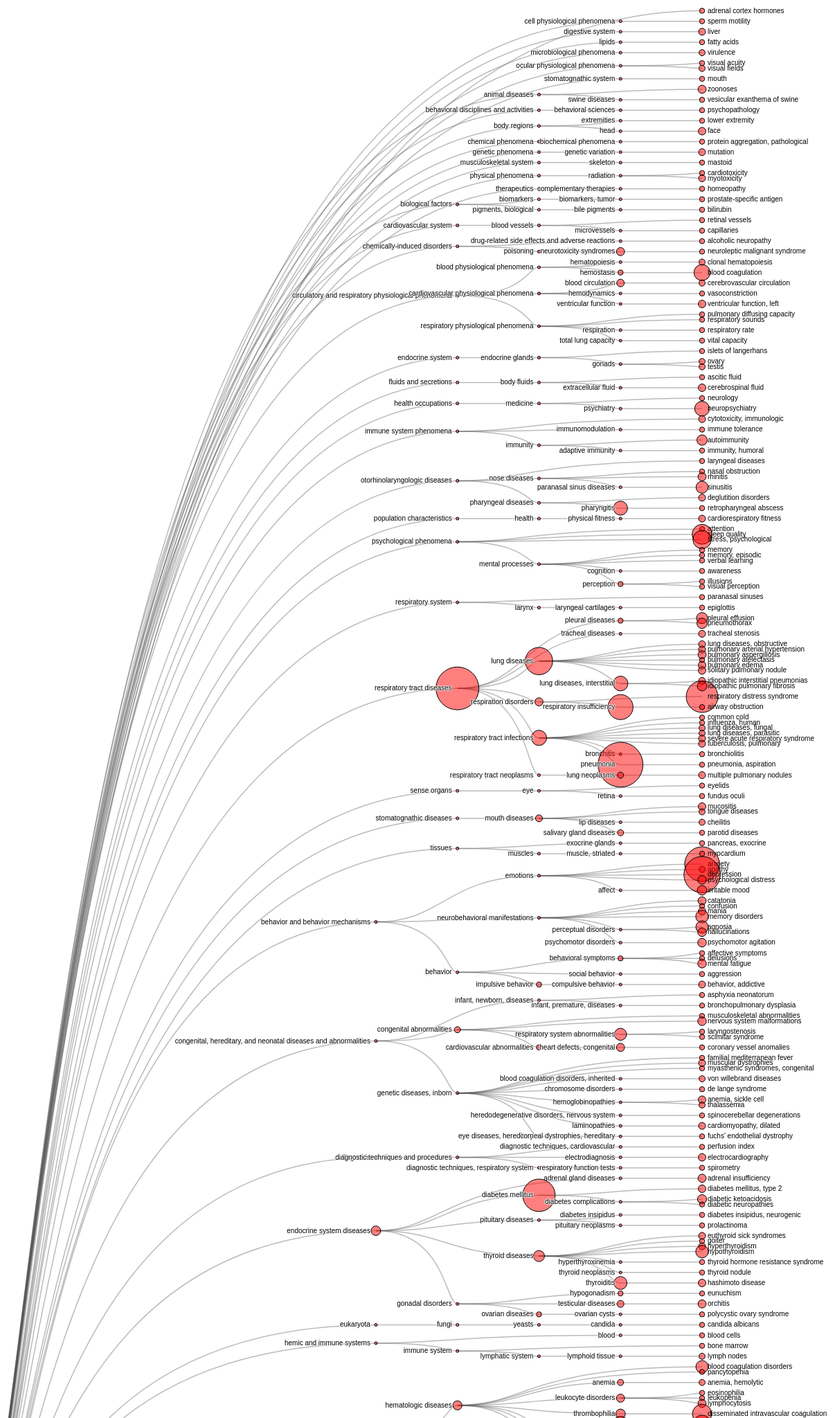
D3 v4 page, settled after 480 driven frames (8 s of simulated time); the page loaded 1 data file(s).


var div = d3.select("body").append("div")
    .attr("class", "tooltip")
    .style("opacity", 0);
var svg = d3.select("svg"),
    width = +svg.attr("width"),
    height = +svg.attr("height"),
    g = svg.append("g").attr("transform", "translate(80,0)");

var tree = d3.cluster()
    .size([height , width - 500]);

var stratify = d3.stratify()
    .parentId(function(d) {  return d.id.substring(0, d.id.lastIndexOf(".")); });

d3.csv("cleaned_dataW.csv", function(error, data0) {
  if (error) throw error;
    var data=[];
    var weights={};
    data0.map(function(d,i){data.push({"id":d["first"]});});
data0.map(function(d,i){
    if (d3.keys(weights).indexOf(d["second"])==-1) {
weights[d["second"]]=[d.weight];
} else {
weights[d["second"]].push(d.weight);
}
});
    
   // console.log(weights);
  var root = stratify(data)
      .sort(function(a, b) { return (a.height - b.height) || a.id.localeCompare(b.id); });
    //console.log(root);
  tree(root);

  var link = g.selectAll(".link")
      .data(root.descendants().slice(1))
    .enter().append("path")
      .attr("class", "link")
      .attr("d", function(d) {
        return "M" + d.y + "," + d.x
            + "C" + (d.parent.y + 100) + "," + d.x
            + " " + (d.parent.y + 100) + "," + d.parent.x
            + " " + d.parent.y + "," + d.parent.x;
      });

  var node = g.selectAll(".node")
      .data(root.descendants())
    .enter().append("g")
      .attr("class", function(d) { return "node" + (d.children ? " node--internal" : " node--leaf"); })
      .attr("transform", function(d) { return "translate(" + d.y + "," + d.x + ")"; })
var sc = d3.scaleSqrt()
    .range([2, 40])
.domain([0, 480]);


  node.append("circle")
	.attr("r", function (d) { return sc(weights[d.id.split(".")[d.id.split(".").length-1]]); })
.style("fill", function (d) { if (weights[d.id.split(".")[d.id.split(".").length-1]]==0) {return '#1f77b4';} else {return "red";} })
.style("stroke",'black')
.style("fill-opacity",0.5).on("mouseover", function(d) {
       div.transition()
         .duration(200)
         .style("opacity", .9);
       div.html(weights[d.id.split(".")[d.id.split(".").length-1]].toString().split(".")[0]+" articles")
         .style("left", (d3.event.pageX) + "px")
         .style("top", (d3.event.pageY - 28) + "px");
       })
     .on("mouseout", function(d) {
       div.transition()
         .duration(500)
         .style("opacity", 0);
       });;

  node.append("text")
      .attr("dy", 3)
      .attr("x", function(d) { return d.children ? -8 : 8; })
      .style("text-anchor", function(d) { return d.children ? "end" : "start"; })
      .text(function(d) { return d.id.substring(d.id.lastIndexOf(".") + 1); });
});



### data: cleaned_dataW.csv
, Unnamed: 0, first, second, cats, weight
0, 868, Diseases, Diseases, , 0.001
1, 170, Diseases.adrenal cortex hormones, adrenal cortex hormones, [32728654], 1.0
2, 1181, Diseases.amino acids, peptides, and prot…, amino acids, peptides, and proteins, , 0.001
3, 1182, Diseases.amino acids, peptides, and prot…, proteins, , 0.001
4, 1183, Diseases.amino acids, peptides, and prot…, globulins, , 0.001
5, 1184, Diseases.amino acids, peptides, and prot…, serum globulins, , 0.001
6, 1185, Diseases.amino acids, peptides, and prot…, immunoglobulins, , 0.001
7, 1186, Diseases.amino acids, peptides, and prot…, antibodies, , 0.001
8, 736, Diseases.amino acids, peptides, and prot…, immunoglobulins, intravenous, [33956250], 1.0
9, 1217, Diseases.amino acids, peptides, and prot…, nerve tissue proteins, , 0.001
10, 1218, Diseases.amino acids, peptides, and prot…, neuropeptides, , 0.001
11, 806, Diseases.amino acids, peptides, and prot…, vasopressins, [34260489], 1.0
12, 903, Diseases.animal diseases, animal diseases, , 0.001
13, 1242, Diseases.animal diseases.swine diseases, swine diseases, , 0.001
14, 861, Diseases.animal diseases.swine diseases.…, vesicular exanthema of swine, [34377609], 1.0
15, 53, Diseases.animal diseases.zoonoses, zoonoses, [32469504, 32584199, 32718292, 34960661,…, 5.0
16, 1087, Diseases.bacteria, bacteria, , 0.001
17, 1197, Diseases.bacteria.gram-positive bacteria, gram-positive bacteria, , 0.001
18, 1198, Diseases.bacteria.gram-positive bacteria…, gram-positive rods, , 0.001
19, 1199, Diseases.bacteria.gram-positive bacteria…, gram-positive asporogenous rods, , 0.001
20, 1200, Diseases.bacteria.gram-positive bacteria…, gram-positive asporogenous rods, regular, , 0.001
21, 1201, Diseases.bacteria.gram-positive bacteria…, mycobacteriaceae, , 0.001
22, 1202, Diseases.bacteria.gram-positive bacteria…, mycobacterium, , 0.001
23, 769, Diseases.bacteria.gram-positive bacteria…, mycobacterium bovis, [33249696], 1.0
24, 1088, Diseases.bacteria.proteobacteria, proteobacteria, , 0.001
25, 1089, Diseases.bacteria.proteobacteria.betapro…, betaproteobacteria, , 0.001
26, 1090, Diseases.bacteria.proteobacteria.betapro…, burkholderiales, , 0.001
27, 547, Diseases.bacteria.proteobacteria.betapro…, burkholderiaceae, [34792882], 1.0
28, 869, Diseases.behavior and behavior mechanism…, behavior and behavior mechanisms, , 0.001
29, 944, Diseases.behavior and behavior mechanism…, behavior, , 0.001
30, 174, Diseases.behavior and behavior mechanism…, behavioral symptoms, [32728799], 1.0
31, 680, Diseases.behavior and behavior mechanism…, affective symptoms, [34968807], 1.0
32, 684, Diseases.behavior and behavior mechanism…, delusions, [35351846], 1.0
33, 599, Diseases.behavior and behavior mechanism…, mental fatigue, [33729425, 33774378, 34037351, 34508486,…, 6.0
34, 682, Diseases.behavior and behavior mechanism…, impulsive behavior, [34982518], 1.0
35, 1041, Diseases.behavior and behavior mechanism…, compulsive behavior, , 0.001
36, 412, Diseases.behavior and behavior mechanism…, behavior, addictive, [33485845, 33779773, 34805497], 3.0
37, 1127, Diseases.behavior and behavior mechanism…, social behavior, , 0.001
38, 619, Diseases.behavior and behavior mechanism…, aggression, [35175707], 1.0
39, 870, Diseases.behavior and behavior mechanism…, emotions, , 0.001
40, 982, Diseases.behavior and behavior mechanism…, affect, , 0.001
41, 258, Diseases.behavior and behavior mechanism…, irritable mood, [32898993, 33200104, 33762311, 33863529,…, 8.0
42, 9, Diseases.behavior and behavior mechanism…, anxiety, [35164920, 35417314, 32294814, 32449782,…, 177.0
43, 328, Diseases.behavior and behavior mechanism…, apathy, [33081456, 35175707], 2.0
44, 10, Diseases.behavior and behavior mechanism…, depression, [32294814, 32316718, 32449782, 32495323,…, 195.0
45, 594, Diseases.behavior and behavior mechanism…, psychological distress, [34043385, 34487856, 34553706, 34709105,…, 6.0
46, 885, Diseases.behavior and behavior mechanism…, neurobehavioral manifestations, , 0.001
47, 379, Diseases.behavior and behavior mechanism…, catatonia, [33268001, 33880247, 34358726, 34381391,…, 5.0
48, 625, Diseases.behavior and behavior mechanism…, confusion, [32990925], 1.0
49, 220, Diseases.behavior and behavior mechanism…, mania, [32823051, 33268001, 33863529, 35351846], 4.0
50, 229, Diseases.behavior and behavior mechanism…, memory disorders, [32838240, 32864278, 32912329, 33074266,…, 17.0
51, 886, Diseases.behavior and behavior mechanism…, perceptual disorders, , 0.001
52, 33, Diseases.behavior and behavior mechanism…, agnosia, [32437022, 32806993, 32844305, 32950734,…, 16.0
53, 364, Diseases.behavior and behavior mechanism…, hallucinations, [33246479, 33437548, 33656822, 33880247,…, 6.0
54, 925, Diseases.behavior and behavior mechanism…, psychomotor disorders, , 0.001
55, 118, Diseases.behavior and behavior mechanism…, psychomotor agitation, [32643664, 33880247, 34321155, 34350072,…, 6.0
56, 1158, Diseases.behavioral disciplines and acti…, behavioral disciplines and activities, , 0.001
57, 1159, Diseases.behavioral disciplines and acti…, behavioral sciences, , 0.001
58, 678, Diseases.behavioral disciplines and acti…, psychopathology, [34998005], 1.0
59, 1084, Diseases.biological factors, biological factors, , 0.001
... 1,173 more rows